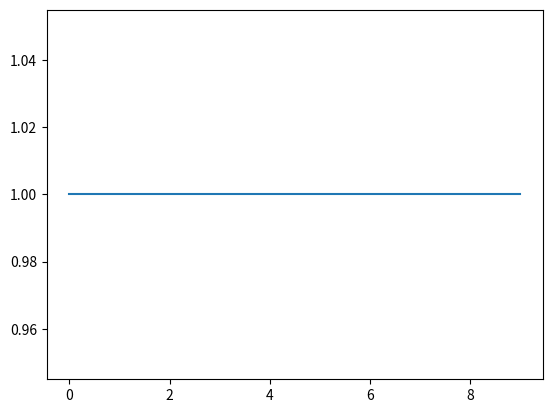

The matplotlib source for this figure:
import numpy as np
import matplotlib.pyplot as plt

N = 10
A = np.ones(N)
plt.plot(A)
plt.show()



